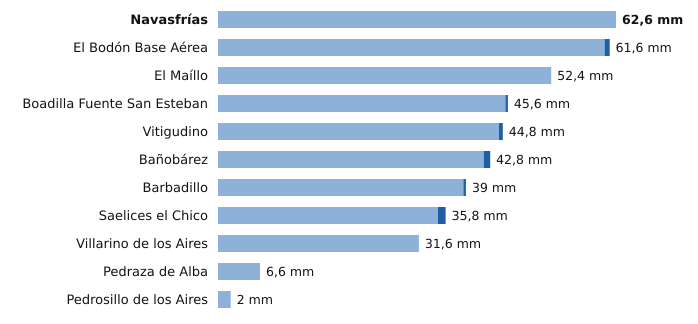

The table this chart was drawn from, first rows:
estacion, provincia, indicativo, mm_6_dias_anteriores, mm_hoy, mm_7_dias, horas_de_hoy
Navasfrías, Salamanca, 2930Y, 62.6, 0.0, 62.6, 7
El Bodón Base Aérea, Salamanca, 2945A, 60.8, 0.8, 61.6, 8
El Maíllo, Salamanca, 2918Y, 52.4, 0.0, 52.4, 9
Boadilla Fuente San Esteban, Salamanca, 2914C, 45.2, 0.4, 45.6, 8
Vitigudino, Salamanca, 2916A, 44.2, 0.6, 44.8, 9
Bañobárez, Salamanca, 2926B, 41.8, 1.0, 42.8, 6
Barbadillo, Salamanca, 2873X, 38.6, 0.4, 39.0, 8
Saelices el Chico, Salamanca, 2946X, 34.6, 1.2, 35.8, 9
Villarino de los Aires, Salamanca, 2891A, 31.6, 0.0, 31.6, 5
Pedraza de Alba, Salamanca, 2863C, 6.6, 0.0, 6.6, 8
Pedrosillo de los Aires, Salamanca, 2847X, 2.0, 0.0, 2.0, 9
